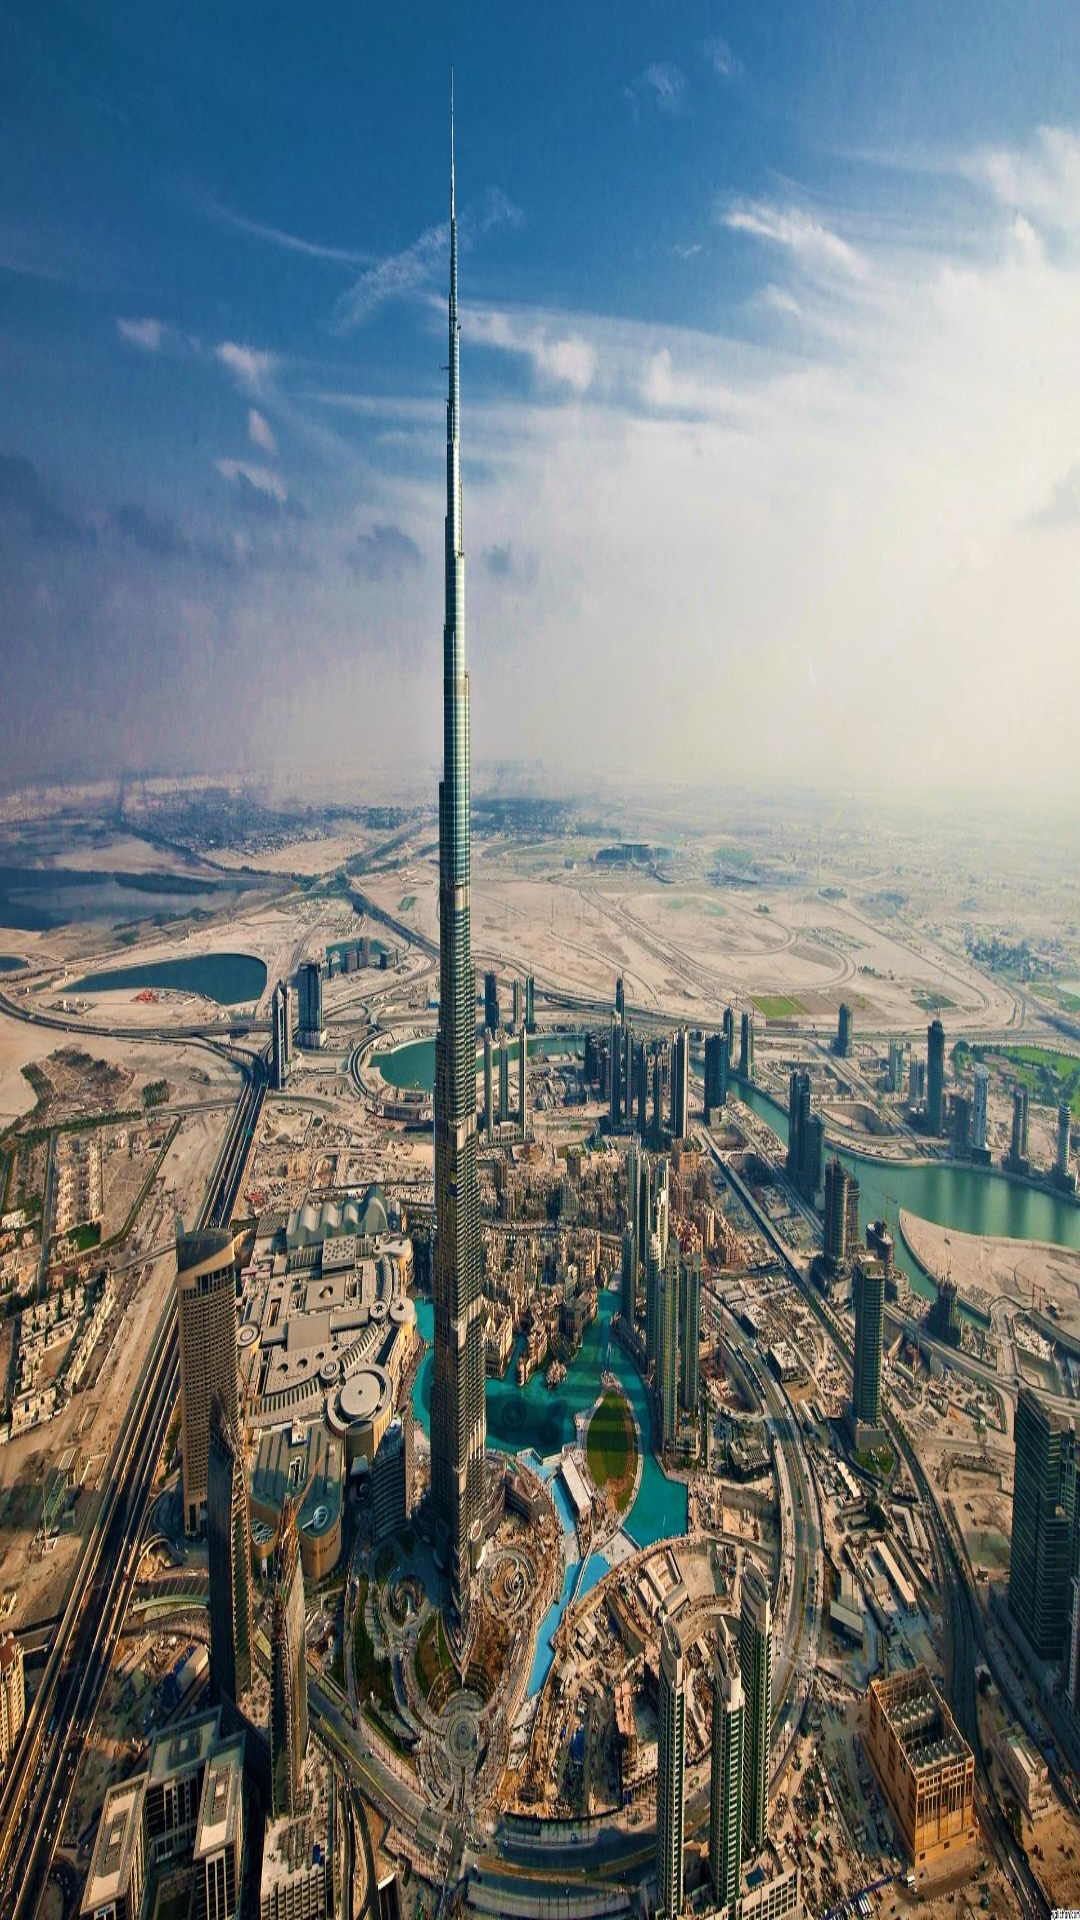

Android layout source for this screen:
<!-- AndroidManifest.xml: application theme AppTheme -->
<!-- res/layout/splash_screen.xml -->
<?xml version="1.0" encoding="utf-8"?>
<android.support.constraint.ConstraintLayout xmlns:android="http://schemas.android.com/apk/res/android"
    xmlns:app="http://schemas.android.com/apk/res-auto"
    xmlns:tools="http://schemas.android.com/tools"
    android:layout_width="match_parent"
    android:layout_height="match_parent">

    <ImageView
        android:id="@+id/imageView2"
        android:layout_width="0dp"
        android:layout_height="0dp"
        app:srcCompat="@mipmap/splash_screen2"
        app:layout_constraintTop_toTopOf="parent"
        android:scaleType="fitXY"
        app:layout_constraintBottom_toBottomOf="parent"


        app:layout_constraintLeft_toLeftOf="parent"

        app:layout_constraintRight_toRightOf="parent" />
</android.support.constraint.ConstraintLayout>
<!-- resources referenced by this layout -->
<resources>
  <!-- mipmap splash_screen2: jpg bitmap (mipmap-hdpi, 463552 bytes) -->
  <style name="AppTheme" parent="Theme.AppCompat.Light.NoActionBar">
          
          <item name="colorPrimary">@color/color_primary</item>
          <item name="colorPrimaryDark">@color/color_primary_dark</item>
          <item name="colorAccent">@color/accent_color</item>
  
          
      </style>
  <color name="color_primary">#4CDCF4</color>
  <color name="color_primary_dark">#418A99</color>
  <color name="accent_color">#ffffff</color>
</resources>
